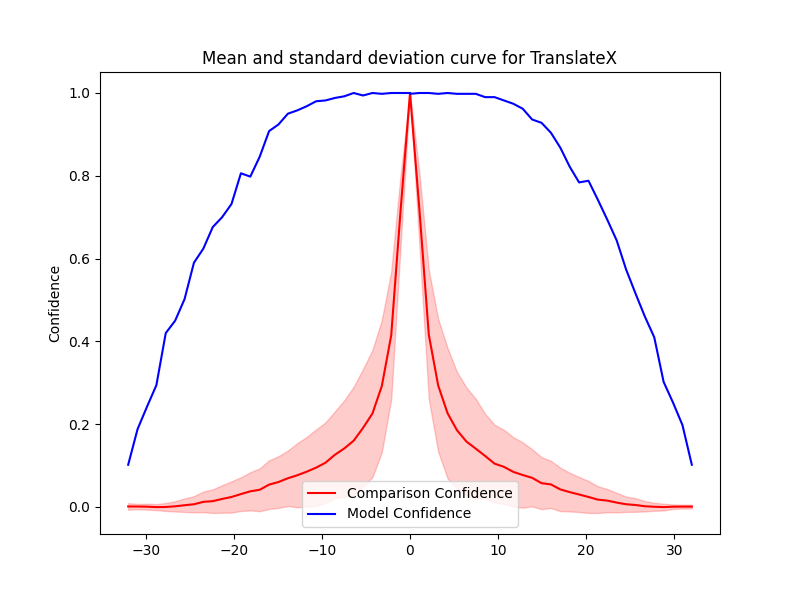

The data file committed next to this chart (first rows):
Severity, Mean, Std, Accuracy, Time Taken
0.0, 1.0, 0.0, 0.998, 1.754
1.067, 0.7188, 0.08757, 1.0, 1.426
2.133, 0.4162, 0.156, 1.0, 1.838
3.2, 0.2934, 0.1604, 0.998, 2.549
4.267, 0.2263, 0.1572, 1.0, 3.926
5.333, 0.1853, 0.1409, 0.998, 18.54
6.4, 0.1582, 0.1304, 0.998, 43.57
7.467, 0.1408, 0.1205, 0.998, 51.12
8.533, 0.1231, 0.1016, 0.99, 42.7
9.6, 0.1047, 0.09406, 0.99, 60.75
10.67, 0.09685, 0.08951, 0.982, 52.41
11.73, 0.08467, 0.08366, 0.974, 32.05
12.8, 0.07714, 0.07889, 0.962, 34.76
13.87, 0.07033, 0.06908, 0.936, 26.57
14.93, 0.05748, 0.06276, 0.928, 37.35
16, 0.05442, 0.05697, 0.904, 33.79
17.07, 0.04236, 0.05259, 0.868, 34.82
18.13, 0.03587, 0.04662, 0.822, 30.64
19.2, 0.03009, 0.0423, 0.784, 35.73
20.27, 0.0241, 0.03866, 0.788, 18.35
21.33, 0.01771, 0.03233, 0.742, 16.39
22.4, 0.01531, 0.02798, 0.694, 38.98
23.47, 0.01053, 0.02362, 0.644, 27.64
24.53, 0.006493, 0.0185, 0.574, 25.49
25.6, 0.004745, 0.01646, 0.516, 31.79
26.67, 0.001695, 0.01246, 0.46, 35.97
27.73, 0.000465, 0.009661, 0.41, 38.34
28.8, -0.0003527, 0.008203, 0.302, 42.05
29.87, 0.0006109, 0.005466, 0.252, 31.89
30.93, 0.0008487, 0.004629, 0.198, 28.97
32.0, 0.0007893, 0.004678, 0.102, 42.26
-0.0, 1.0, 0.0, 1.0, 26.15
-1.067, 0.7169, 0.08574, 1.0, 32.03
-2.133, 0.4144, 0.1543, 1.0, 27.52
-3.2, 0.2921, 0.1596, 0.998, 36.01
-4.267, 0.2256, 0.1536, 1.0, 17.31
-5.333, 0.1909, 0.1424, 0.994, 13.56
-6.4, 0.16, 0.1304, 1.0, 12.51
-7.467, 0.1413, 0.1164, 0.992, 17.72
-8.533, 0.1259, 0.1047, 0.988, 12.01
-9.6, 0.1068, 0.09744, 0.982, 24.75
-10.67, 0.09493, 0.09227, 0.98, 23.31
-11.73, 0.08517, 0.08389, 0.968, 22.96
-12.8, 0.07654, 0.07752, 0.958, 10.81
-13.87, 0.06932, 0.06697, 0.95, 14.12
-14.93, 0.06024, 0.06243, 0.924, 23.53
-16, 0.05392, 0.0588, 0.908, 18.66
-17.07, 0.04152, 0.05175, 0.846, 12.47
-18.13, 0.03778, 0.0461, 0.798, 22.25
-19.2, 0.03105, 0.0408, 0.806, 14.5
-20.27, 0.0241, 0.03777, 0.732, 8.945
-21.33, 0.01934, 0.03335, 0.7, 1.966
-22.4, 0.01401, 0.02856, 0.676, 2.269
-23.47, 0.01232, 0.02494, 0.624, 5.958
-24.53, 0.006529, 0.01959, 0.59, 2.237
-25.6, 0.004165, 0.01618, 0.502, 3.358
-26.67, 0.00153, 0.01246, 0.45, 4.104
-27.73, -8.550693299912382e-05, 0.009641, 0.42, 2.962
-28.8, -0.0004039, 0.007247, 0.294, 5.115
-29.87, 0.0006813, 0.007189, 0.242, 2.946
... 2 more rows
